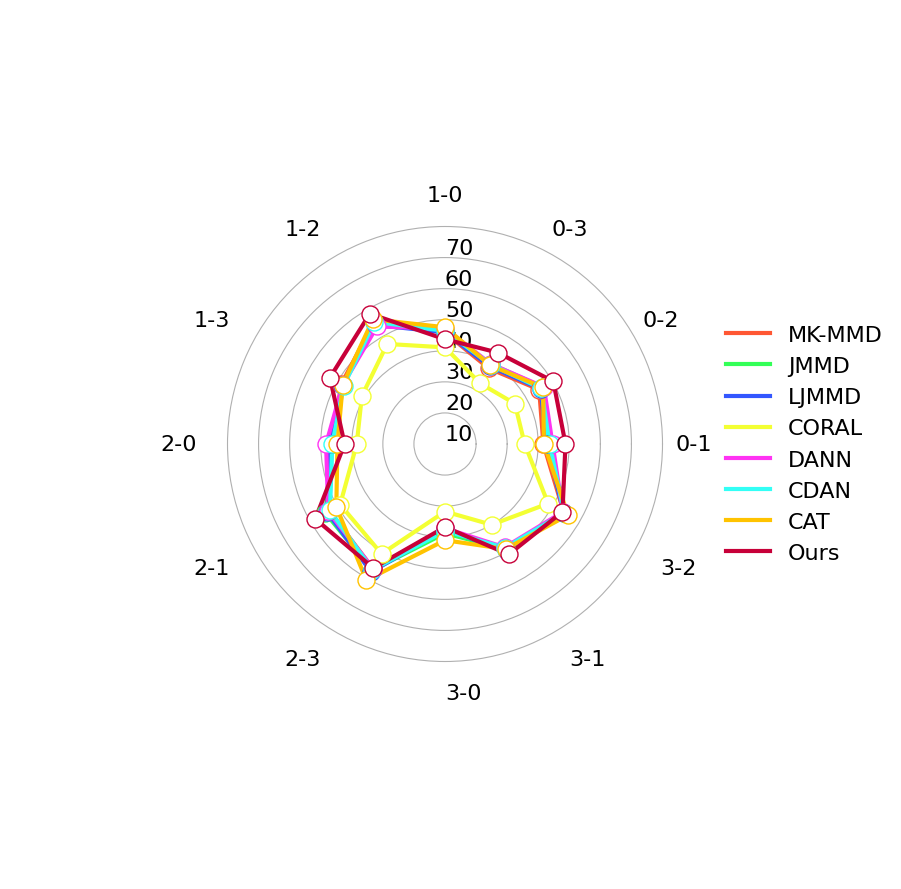

Here is the Python script that generated this plot:
import numpy as np
import matplotlib.pyplot as plt

# 设置全局字体为 Times New Roman
plt.rcParams['font.family'] = 'Times New Roman'

# 数据准备
methods = ['MK-MMD', 'JMMD', 'LJMMD', 'CORAL', 'DANN', 'CDAN', 'CAT', 'Ours']
tasks = ['0-1', '0-2', '0-3', '1-0', '1-2', '1-3', '2-0', '2-1', '2-3', '3-0', '3-1', '3-2']
data = {
    'MK-MMD': [41.67, 45.00, 38.14, 45.83, 55.51, 48.53, 46.41, 53.01, 56.35, 37.69, 49.10, 54.17],
    'JMMD': [43.01, 46.47, 39.68, 46.22, 54.81, 48.01, 46.34, 54.43, 56.92, 38.72, 49.10, 54.23],
    'LJMMD': [42.82, 45.51, 38.85, 45.96, 54.17, 48.14, 47.05, 53.78, 57.56, 37.44, 49.94, 54.10],
    'CORAL': [35.64, 35.96, 32.56, 41.09, 47.18, 40.90, 38.40, 48.97, 50.83, 31.73, 40.00, 48.33],
    'DANN': [44.61, 46.73, 39.68, 47.05, 53.72, 48.01, 48.27, 53.40, 56.28, 37.12, 48.40, 53.78],
    'CDAN': [43.65, 45.77, 39.49, 46.41, 55.38, 47.63, 46.28, 52.76, 56.80, 37.95, 48.59, 54.30],
    'CAT': [41.86, 46.41, 39.23, 47.57, 56.35, 48.01, 44.61, 50.39, 60.64, 40.96, 49.04, 55.71],
    'Ours': [48.78, 50.26, 43.97, 43.72, 58.40, 52.76, 42.31, 58.21, 56.09, 36.73, 51.03, 53.66]
}

# 定义可手动调整的参数
label_radius = 90  # 任务标签离中心的距离
legend_x_offset = 0.8  # 图例相对于图表主体的水平偏移量

# 准备数据
angles = np.linspace(0, 2 * np.pi, len(tasks), endpoint=False).tolist()
angles += angles[:1]  # 闭合图形

fig, ax = plt.subplots(figsize=(16, 9), subplot_kw=dict(polar=True))

# 定义颜色列表
colors = ['#FF5733', '#33FF57', '#3357FF', '#F3FF33', '#FF33F3', '#33FFF6', '#FFC300', '#C70039']


# 绘制雷达图
for i, method in enumerate(methods):
    values = data[method]
    values_with_closure = values + values[:1]  # 闭合图形
    ax.plot(angles, values_with_closure, label=method, color=colors[i], linewidth=3)

    # 在每个拐点处绘制白色圆圈标识
    for j, angle in enumerate(angles[:-1]):
        ax.scatter(angle, values[j], color='white', edgecolor=colors[i], s=150, zorder=10)

# 设置径向轴范围以进一步放大差距
ax.set_ylim(130, 150)  # 扩展径向轴范围

# 设置径向网格数量及字号
ax.set_rgrids([10, 20, 30, 40, 50, 60, 70, 80], labels=['10', '20', '30', '40', '50', '60', '70', ''], angle=90, fontsize=16)

# 隐藏默认的任务类别标签
ax.set_xticks([])  # 移除默认的角度标签

# 添加任务名称到外部合适位置，并设置字号
for i, (angle, label) in enumerate(zip(angles[:-1], tasks)):
    angle_deg = np.degrees(angle)
    ha = "center"
    va = "center"
    if 90 < angle_deg < 270:
        ha = "right"  # 左半部分标签右对齐
    elif 270 <= angle_deg <= 450:
        ha = "left"  # 右半部分标签左对齐
    ax.text(angle, label_radius, label, fontsize=16, ha=ha, va=va)

# 隐藏最外层的圆圈
ax.spines['polar'].set_visible(False)

# 添加图例到右侧，并允许手动调整距离及字号
legend = ax.legend(loc='center left', bbox_to_anchor=(legend_x_offset, 0.5), fontsize=16)

# 移除图例边框
legend.get_frame().set_linewidth(0)

# 调整图例背景透明度
legend.get_frame().set_alpha(0.8)

# 显示网格
ax.grid(True)

# 不显示标题
# ax.set_title('Comparison of Methods', va='bottom', fontsize=18)

# 保存为 pdf 文件
plt.tight_layout()
plt.savefig("PHM2009_TIME.pdf", format='pdf', bbox_inches='tight')

# 显示图形
plt.show()
